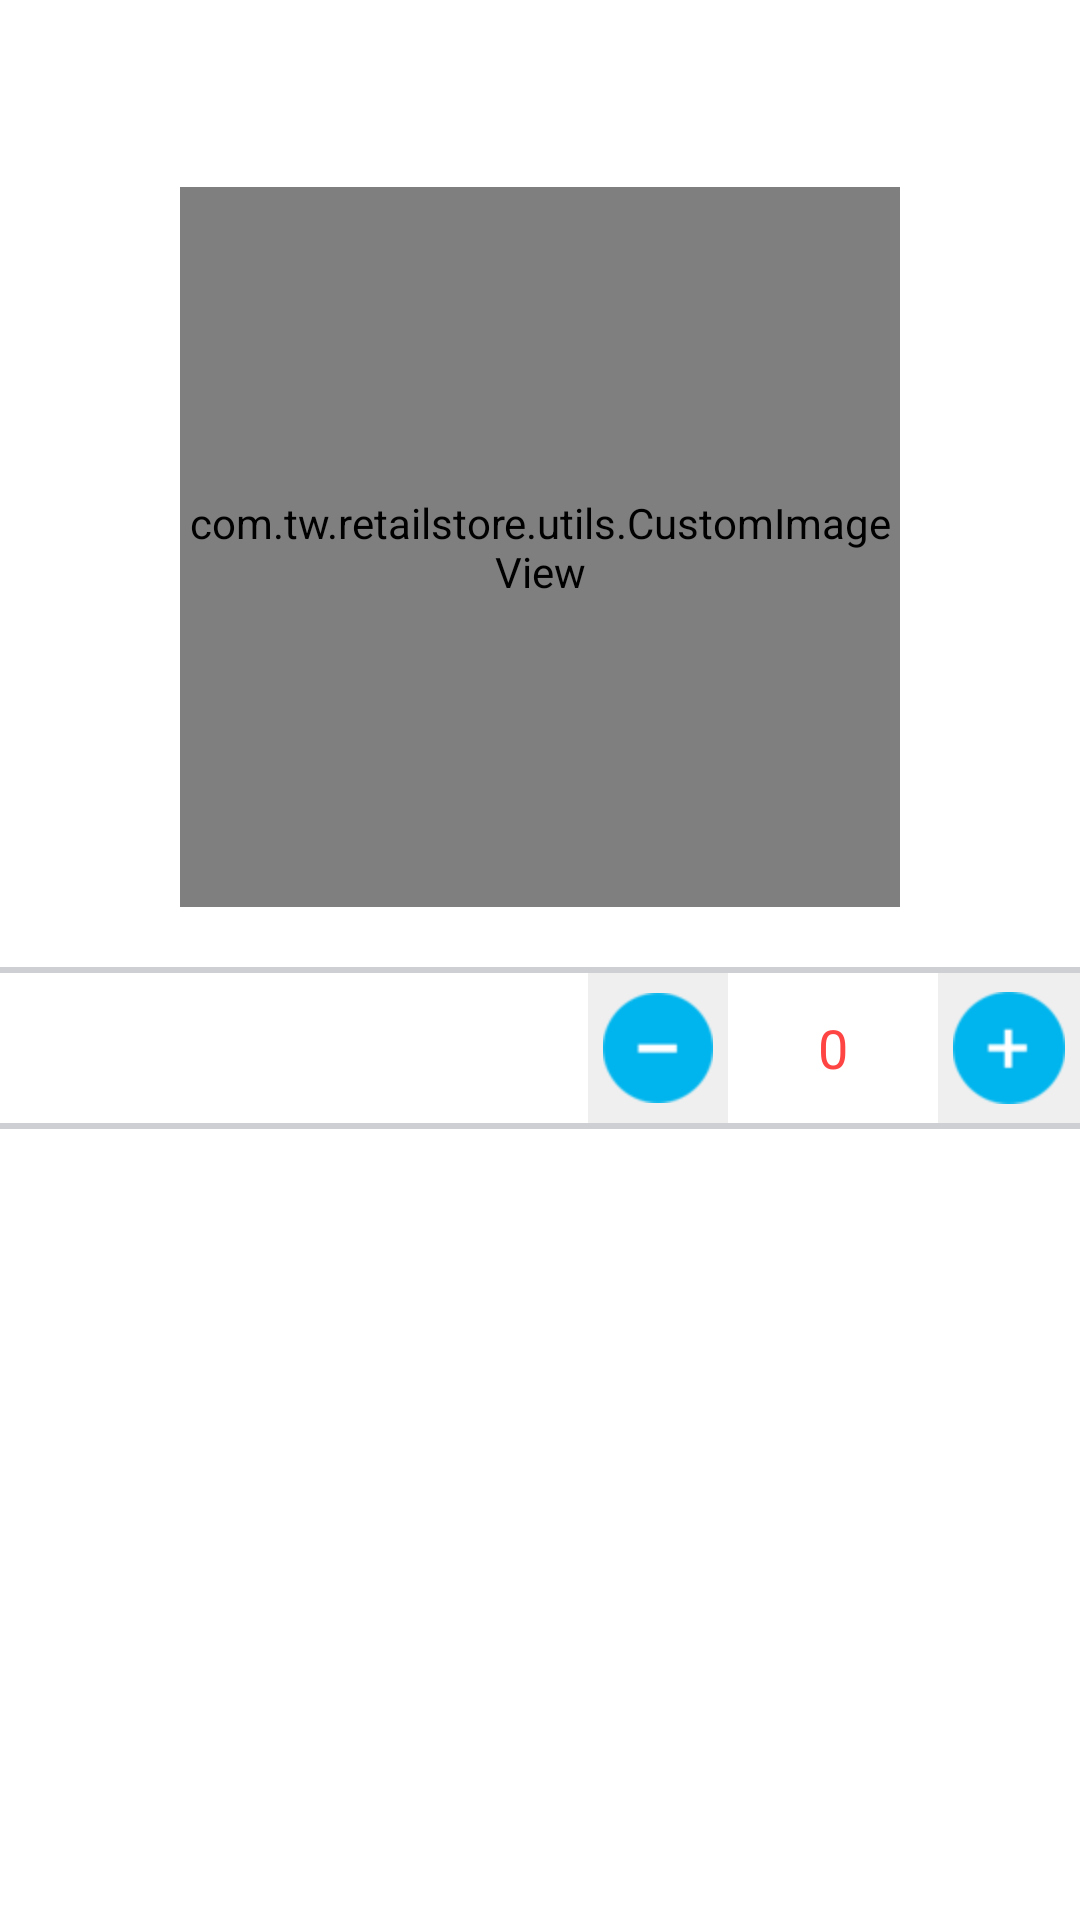

The Android layout XML behind this screen, and the referenced resources:
<!-- AndroidManifest.xml: activity theme AppTheme -->
<!-- res/layout/activity_product_detail.xml -->
<?xml version="1.0" encoding="utf-8"?>
<ScrollView xmlns:android="http://schemas.android.com/apk/res/android"
    xmlns:tools="http://schemas.android.com/tools"
    android:layout_width="match_parent"
    android:layout_height="match_parent"
    android:background="@android:color/white">

    <RelativeLayout
        android:layout_width="match_parent"
        android:layout_height="wrap_content">

        <TextView
            android:id="@+id/productNameTextView"
            android:layout_width="match_parent"
            android:layout_height="wrap_content"
            android:gravity="start"
            android:padding="10dp"
            android:textColor="@android:color/black"
            android:textSize="24sp"
            android:textStyle="bold"
            tools:text="Microwave Oven" />

        <com.tw.retailstore.utils.CustomImageView
            android:id="@+id/productImageView"
            android:layout_width="240dp"
            android:layout_height="240dp"
            android:layout_below="@+id/productNameTextView"
            android:layout_centerHorizontal="true"
            android:layout_marginTop="10dp"
            android:src="@android:drawable/sym_action_chat" />

        <View
            android:id="@+id/separatorOne"
            android:layout_width="match_parent"
            android:layout_height="2dp"
            android:layout_below="@+id/productImageView"
            android:layout_marginTop="20dp"
            android:background="#cdcfd2" />

        <RelativeLayout
            android:id="@+id/productDetailView"
            android:layout_width="match_parent"
            android:layout_height="50dp"
            android:layout_below="@+id/separatorOne">

            <ImageView
                android:id="@+id/plusImageView"
                android:layout_width="wrap_content"
                android:layout_height="match_parent"
                android:layout_alignParentEnd="true"
                android:layout_centerVertical="true"
                android:background="@color/light_gray"
                android:contentDescription="@string/increment_product"
                android:padding="5dp"
                android:src="@drawable/btn_add" />

            <TextView
                android:id="@+id/quantityTextView"
                android:layout_width="50dp"
                android:layout_height="match_parent"
                android:layout_centerVertical="true"
                android:layout_marginEnd="10dp"
                android:layout_toStartOf="@+id/plusImageView"
                android:gravity="center"
                android:padding="5dp"
                android:text="@string/zero"
                android:textColor="@android:color/holo_red_light"
                android:textSize="18sp" />

            <ImageView
                android:id="@+id/minusImageView"
                android:layout_width="wrap_content"
                android:layout_height="match_parent"
                android:layout_centerVertical="true"
                android:layout_marginEnd="10dp"
                android:layout_toStartOf="@+id/quantityTextView"
                android:background="@color/light_gray"
                android:contentDescription="@string/decrement_product"
                android:padding="5dp"
                android:src="@drawable/btn_minus" />

            <TextView
                android:id="@+id/unitPriceTextView"
                android:layout_width="match_parent"
                android:layout_height="wrap_content"
                android:layout_centerVertical="true"
                android:layout_marginStart="10dp"
                android:layout_toStartOf="@+id/minusImageView"
                android:gravity="start"
                android:padding="5dp"
                android:textColor="@color/priceColor"
                android:textSize="18sp"
                tools:text="Unit Price" />
        </RelativeLayout>

        <View
            android:id="@+id/separatorTwo"
            android:layout_width="match_parent"
            android:layout_height="2dp"
            android:layout_below="@+id/productDetailView"
            android:background="#cdcfd2" />
    </RelativeLayout>
</ScrollView>
<!-- resources referenced by this layout -->
<resources>
  <color name="light_gray">#EFEFEF</color>
  <color name="priceColor">#4d5d8f</color>
  <!-- drawable btn_add: png bitmap (drawable-hdpi, 2058 bytes) -->
  <!-- drawable btn_minus: png bitmap (drawable-hdpi, 1826 bytes) -->
  <string name="decrement_product">Decrement product</string>
  <string name="increment_product">Increment Product</string>
  <string name="zero">0</string>
  <style name="AppTheme" parent="Theme.AppCompat.Light.NoActionBar">
          
          <item name="colorPrimary">@color/colorPrimary</item>
          <item name="colorPrimaryDark">@color/colorPrimaryDark</item>
          <item name="colorAccent">@color/colorAccent</item>
      </style>
  <color name="colorPrimary">#37474F</color>
  <color name="colorPrimaryDark">#263238</color>
  <color name="colorAccent">#607D8B</color>
</resources>
